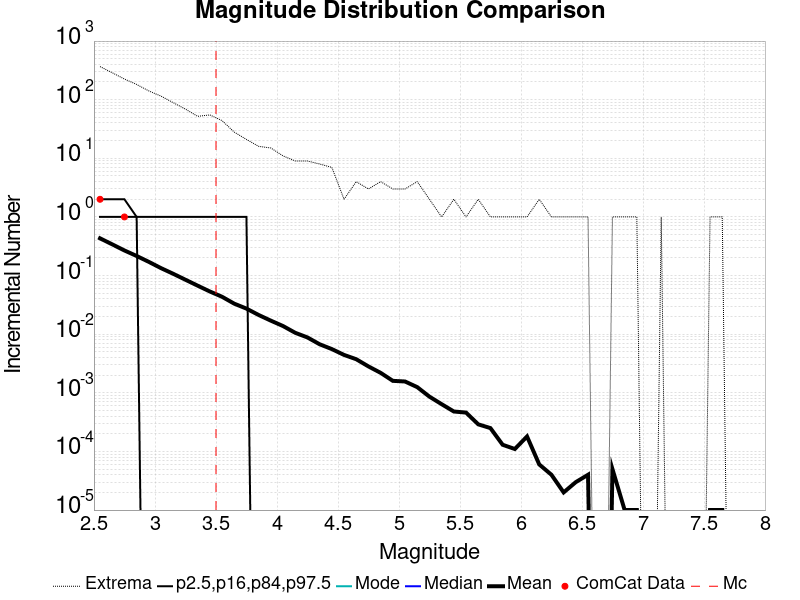

The file beside this chart, header and first rows:
Magnitude, ComCat Data, Simulation Mean, Simulation Median, Simulation Mode, Simulation Minimum, Simulation Maximum, 2.5 %-ile, 16 %-ile, 84 %-ile, 97.5 %-ile
2.55, 2.0, 0.4315, 0.0, 0.0, 0.0, 367.0, 0.0, 0.0, 1.0, 2.0
2.65, 0.0, 0.3408, 0.0, 0.0, 0.0, 288.0, 0.0, 0.0, 1.0, 2.0
2.75, 1.0, 0.2679, 0.0, 0.0, 0.0, 225.0, 0.0, 0.0, 1.0, 2.0
2.85, 0.0, 0.2159, 0.0, 0.0, 0.0, 182.0, 0.0, 0.0, 1.0, 1.0
2.95, 0.0, 0.1711, 0.0, 0.0, 0.0, 141.0, 0.0, 0.0, 0.0, 1.0
3.05, 0.0, 0.1338, 0.0, 0.0, 0.0, 115.0, 0.0, 0.0, 0.0, 1.0
3.15, 0.0, 0.1072, 0.0, 0.0, 0.0, 89.0, 0.0, 0.0, 0.0, 1.0
3.25, 0.0, 0.08488, 0.0, 0.0, 0.0, 69.0, 0.0, 0.0, 0.0, 1.0
3.35, 0.0, 0.06728, 0.0, 0.0, 0.0, 52.0, 0.0, 0.0, 0.0, 1.0
3.45, 0.0, 0.0535, 0.0, 0.0, 0.0, 55.0, 0.0, 0.0, 0.0, 1.0
3.55, 0.0, 0.04348, 0.0, 0.0, 0.0, 44.0, 0.0, 0.0, 0.0, 1.0
3.65, 0.0, 0.03316, 0.0, 0.0, 0.0, 28.0, 0.0, 0.0, 0.0, 1.0
3.75, 0.0, 0.02732, 0.0, 0.0, 0.0, 21.0, 0.0, 0.0, 0.0, 1.0
3.85, 0.0, 0.02126, 0.0, 0.0, 0.0, 16.0, 0.0, 0.0, 0.0, 0.0
3.95, 0.0, 0.01701, 0.0, 0.0, 0.0, 15.0, 0.0, 0.0, 0.0, 0.0
4.05, 0.0, 0.01377, 0.0, 0.0, 0.0, 11.0, 0.0, 0.0, 0.0, 0.0
4.15, 0.0, 0.01056, 0.0, 0.0, 0.0, 9.0, 0.0, 0.0, 0.0, 0.0
4.25, 0.0, 0.0088, 0.0, 0.0, 0.0, 9.0, 0.0, 0.0, 0.0, 0.0
4.35, 0.0, 0.00673, 0.0, 0.0, 0.0, 8.0, 0.0, 0.0, 0.0, 0.0
4.45, 0.0, 0.00557, 0.0, 0.0, 0.0, 7.0, 0.0, 0.0, 0.0, 0.0
4.55, 0.0, 0.00443, 0.0, 0.0, 0.0, 2.0, 0.0, 0.0, 0.0, 0.0
4.65, 0.0, 0.00374, 0.0, 0.0, 0.0, 4.0, 0.0, 0.0, 0.0, 0.0
4.75, 0.0, 0.00282, 0.0, 0.0, 0.0, 3.0, 0.0, 0.0, 0.0, 0.0
4.85, 0.0, 0.00219, 0.0, 0.0, 0.0, 4.0, 0.0, 0.0, 0.0, 0.0
4.95, 0.0, 0.0016, 0.0, 0.0, 0.0, 3.0, 0.0, 0.0, 0.0, 0.0
5.05, 0.0, 0.00156, 0.0, 0.0, 0.0, 3.0, 0.0, 0.0, 0.0, 0.0
5.15, 0.0, 0.00125, 0.0, 0.0, 0.0, 4.0, 0.0, 0.0, 0.0, 0.0
5.25, 0.0, 8.6E-4, 0.0, 0.0, 0.0, 2.0, 0.0, 0.0, 0.0, 0.0
5.35, 0.0, 6.4E-4, 0.0, 0.0, 0.0, 1.0, 0.0, 0.0, 0.0, 0.0
5.45, 0.0, 4.8E-4, 0.0, 0.0, 0.0, 2.0, 0.0, 0.0, 0.0, 0.0
5.55, 0.0, 4.6E-4, 0.0, 0.0, 0.0, 1.0, 0.0, 0.0, 0.0, 0.0
5.65, 0.0, 2.9E-4, 0.0, 0.0, 0.0, 2.0, 0.0, 0.0, 0.0, 0.0
5.75, 0.0, 2.5E-4, 0.0, 0.0, 0.0, 1.0, 0.0, 0.0, 0.0, 0.0
5.85, 0.0, 1.3E-4, 0.0, 0.0, 0.0, 1.0, 0.0, 0.0, 0.0, 0.0
5.95, 0.0, 1.1E-4, 0.0, 0.0, 0.0, 1.0, 0.0, 0.0, 0.0, 0.0
6.05, 0.0, 1.8E-4, 0.0, 0.0, 0.0, 1.0, 0.0, 0.0, 0.0, 0.0
6.15, 0.0, 6.0E-5, 0.0, 0.0, 0.0, 2.0, 0.0, 0.0, 0.0, 0.0
6.25, 0.0, 4.0E-5, 0.0, 0.0, 0.0, 1.0, 0.0, 0.0, 0.0, 0.0
6.35, 0.0, 2.0E-5, 0.0, 0.0, 0.0, 1.0, 0.0, 0.0, 0.0, 0.0
6.45, 0.0, 3.0E-5, 0.0, 0.0, 0.0, 1.0, 0.0, 0.0, 0.0, 0.0
6.55, 0.0, 4.0E-5, 0.0, 0.0, 0.0, 1.0, 0.0, 0.0, 0.0, 0.0
6.65, 0.0, 0.0, 0.0, 0.0, 0.0, 0.0, 0.0, 0.0, 0.0, 0.0
6.75, 0.0, 5.0E-5, 0.0, 0.0, 0.0, 1.0, 0.0, 0.0, 0.0, 0.0
6.85, 0.0, 1.0E-5, 0.0, 0.0, 0.0, 1.0, 0.0, 0.0, 0.0, 0.0
6.95, 0.0, 1.0E-5, 0.0, 0.0, 0.0, 1.0, 0.0, 0.0, 0.0, 0.0
7.05, 0.0, 0.0, 0.0, 0.0, 0.0, 0.0, 0.0, 0.0, 0.0, 0.0
7.15, 0.0, 1.0E-5, 0.0, 0.0, 0.0, 1.0, 0.0, 0.0, 0.0, 0.0
7.25, 0.0, 0.0, 0.0, 0.0, 0.0, 0.0, 0.0, 0.0, 0.0, 0.0
7.35, 0.0, 0.0, 0.0, 0.0, 0.0, 0.0, 0.0, 0.0, 0.0, 0.0
7.45, 0.0, 0.0, 0.0, 0.0, 0.0, 0.0, 0.0, 0.0, 0.0, 0.0
7.55, 0.0, 1.0E-5, 0.0, 0.0, 0.0, 1.0, 0.0, 0.0, 0.0, 0.0
7.65, 0.0, 1.0E-5, 0.0, 0.0, 0.0, 1.0, 0.0, 0.0, 0.0, 0.0
7.75, 0.0, 0.0, 0.0, 0.0, 0.0, 0.0, 0.0, 0.0, 0.0, 0.0
7.85, 0.0, 0.0, 0.0, 0.0, 0.0, 0.0, 0.0, 0.0, 0.0, 0.0
7.95, 0.0, 0.0, 0.0, 0.0, 0.0, 0.0, 0.0, 0.0, 0.0, 0.0
8.05, 0.0, 0.0, 0.0, 0.0, 0.0, 0.0, 0.0, 0.0, 0.0, 0.0
8.15, 0.0, 0.0, 0.0, 0.0, 0.0, 0.0, 0.0, 0.0, 0.0, 0.0
8.25, 0.0, 0.0, 0.0, 0.0, 0.0, 0.0, 0.0, 0.0, 0.0, 0.0
8.35, 0.0, 0.0, 0.0, 0.0, 0.0, 0.0, 0.0, 0.0, 0.0, 0.0
8.45, 0.0, 0.0, 0.0, 0.0, 0.0, 0.0, 0.0, 0.0, 0.0, 0.0
... 6 more rows
